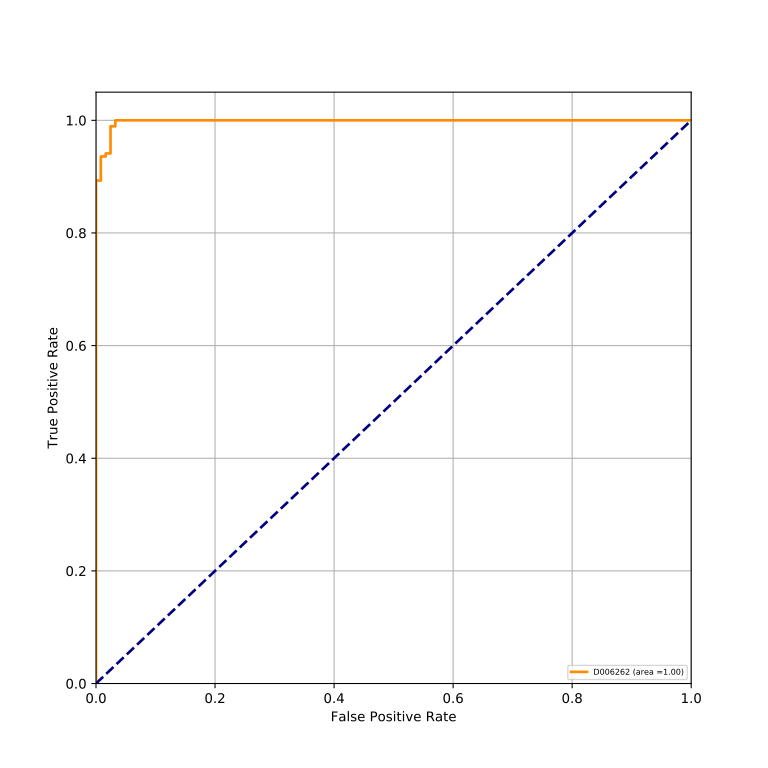

Values plotted in this chart, from the file beside it:
classes, fpr, tpr, auc
D006262, 0.0, 0.0, 0.998
D006262, 0.0, 0.005348, 0.998
D006262, 0.0, 0.893, 0.998
D006262, 0.00813, 0.893, 0.998
D006262, 0.00813, 0.9358, 0.998
D006262, 0.01626, 0.9358, 0.998
D006262, 0.01626, 0.9412, 0.998
D006262, 0.02439, 0.9412, 0.998
D006262, 0.02439, 0.9893, 0.998
D006262, 0.03252, 0.9893, 0.998
D006262, 0.03252, 1.0, 0.998
D006262, 1.0, 1.0, 0.998
